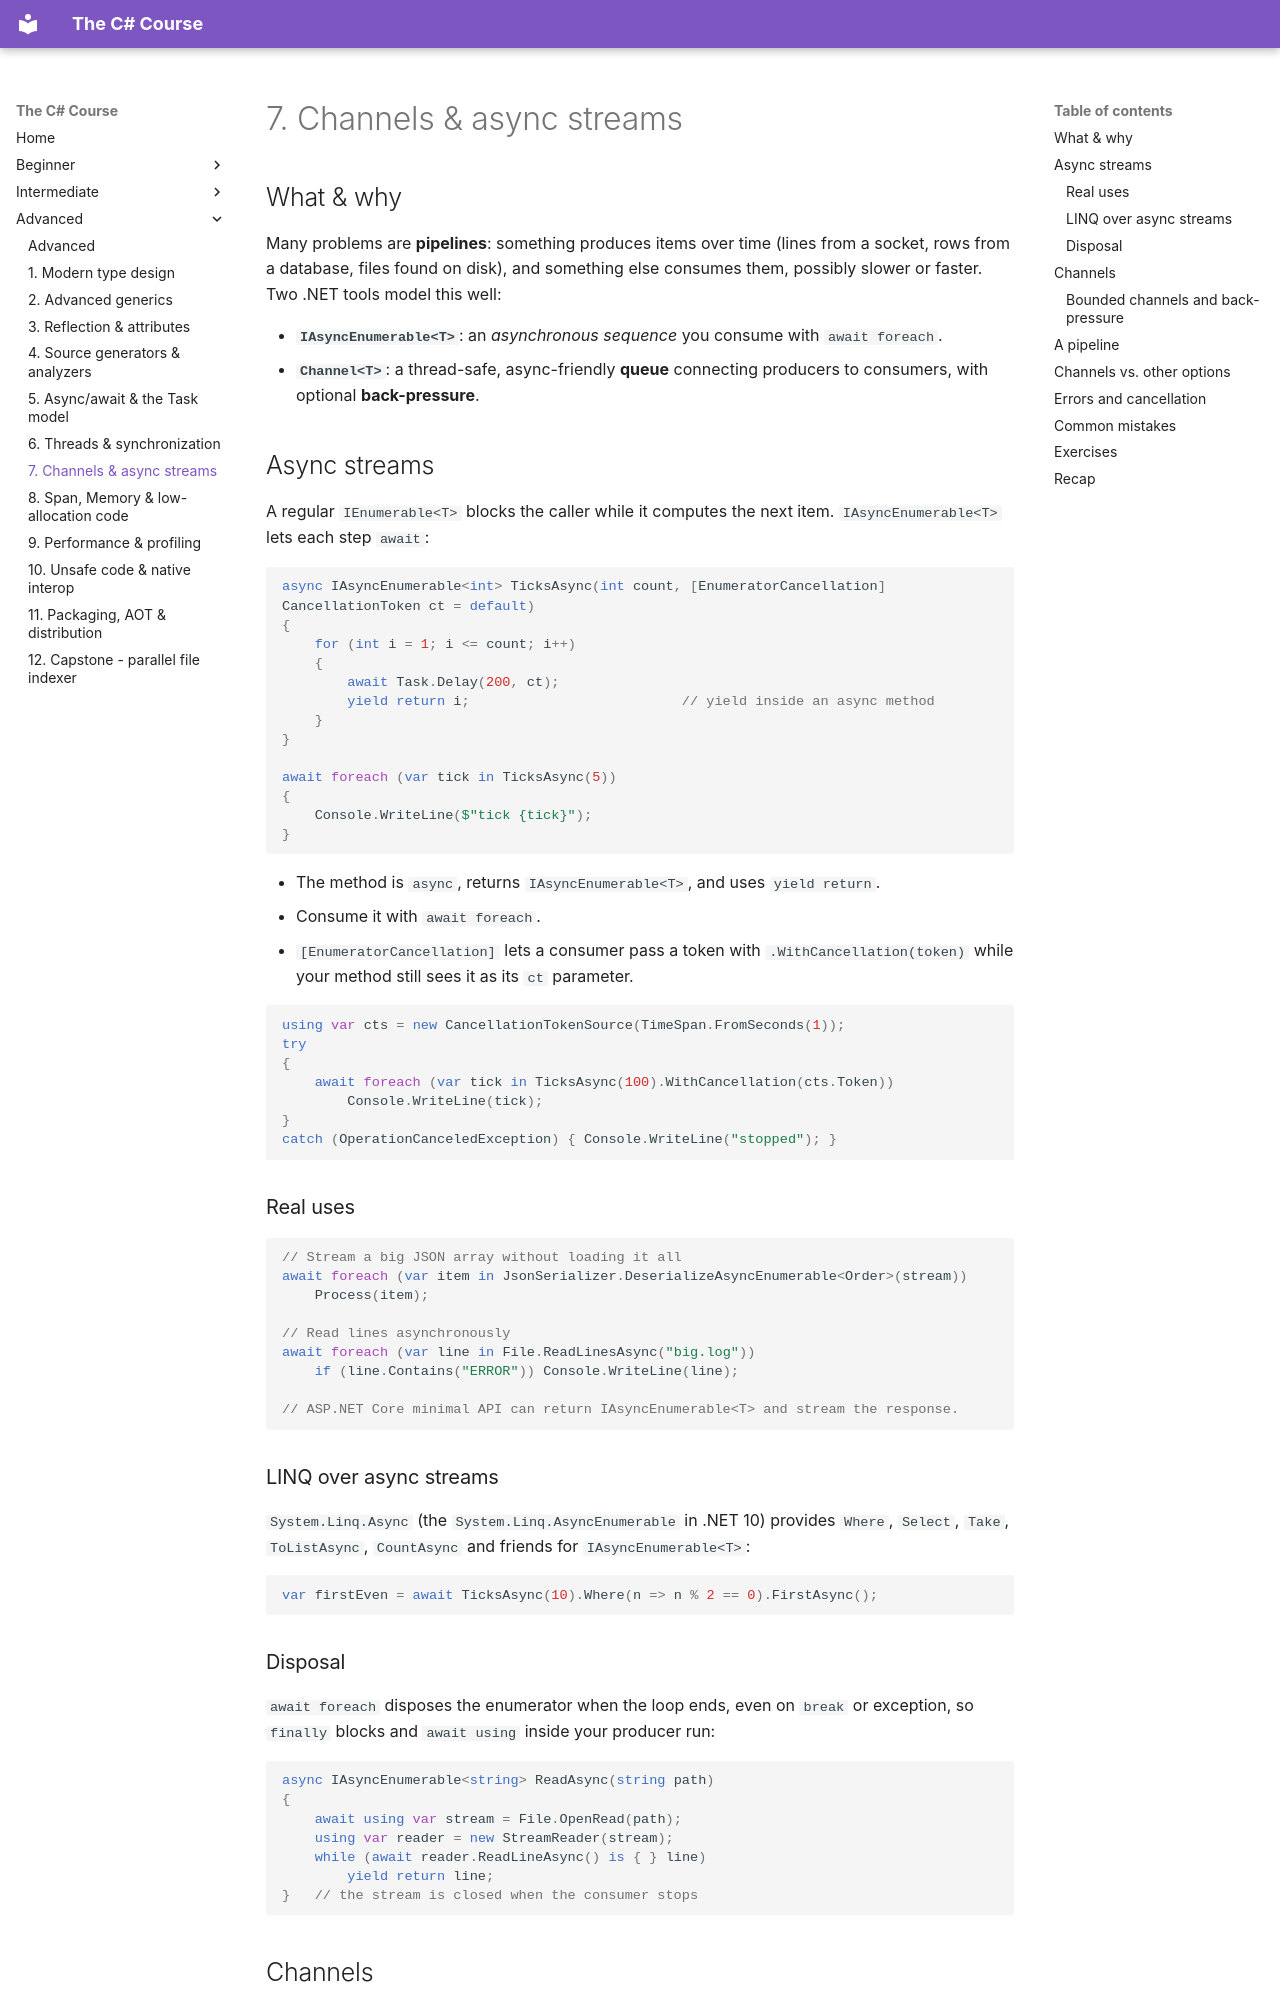

repository: HunterGHall/csharp-course · page: advanced/07-channels-and-async-streams/index.html · generator: mkdocs

# 7. Channels & async streams

## What & why

Many problems are **pipelines**: something produces items over time (lines from a socket, rows from a database, files found on disk), and something else consumes them, possibly slower or faster. Two .NET tools model this well:

- **`IAsyncEnumerable<T>`**: an *asynchronous sequence* you consume with `await foreach`.
- **`Channel<T>`**: a thread-safe, async-friendly **queue** connecting producers to consumers, with optional **back-pressure**.

## Async streams

A regular `IEnumerable<T>` blocks the caller while it computes the next item. `IAsyncEnumerable<T>` lets each step `await`:

```csharp
async IAsyncEnumerable<int> TicksAsync(int count, [EnumeratorCancellation] CancellationToken ct = default)
{
    for (int i = 1; i <= count; i++)
    {
        await Task.Delay(200, ct);
        yield return i;                          // yield inside an async method
    }
}

await foreach (var tick in TicksAsync(5))
{
    Console.WriteLine($"tick {tick}");
}
```

- The method is `async`, returns `IAsyncEnumerable<T>`, and uses `yield return`.
- Consume it with `await foreach`.
- `[EnumeratorCancellation]` lets a consumer pass a token with `.WithCancellation(token)` while your method still sees it as its `ct` parameter.

```csharp
using var cts = new CancellationTokenSource(TimeSpan.FromSeconds(1));
try
{
    await foreach (var tick in TicksAsync(100).WithCancellation(cts.Token))
        Console.WriteLine(tick);
}
catch (OperationCanceledException) { Console.WriteLine("stopped"); }
```

### Real uses

```csharp
// Stream a big JSON array without loading it all
await foreach (var item in JsonSerializer.DeserializeAsyncEnumerable<Order>(stream))
    Process(item);

// Read lines asynchronously
await foreach (var line in File.ReadLinesAsync("big.log"))
    if (line.Contains("ERROR")) Console.WriteLine(line);

// ASP.NET Core minimal API can return IAsyncEnumerable<T> and stream the response.
```

### LINQ over async streams

`System.Linq.Async` (the `System.Linq.AsyncEnumerable` in .NET 10) provides `Where`, `Select`, `Take`, `ToListAsync`, `CountAsync` and friends for `IAsyncEnumerable<T>`:

```csharp
var firstEven = await TicksAsync(10).Where(n => n % 2 == 0).FirstAsync();
```

### Disposal

`await foreach` disposes the enumerator when the loop ends, even on `break` or exception, so `finally` blocks and `await using` inside your producer run:

```csharp
async IAsyncEnumerable<string> ReadAsync(string path)
{
    await using var stream = File.OpenRead(path);
    using var reader = new StreamReader(stream);
    while (await reader.ReadLineAsync() is { } line)
        yield return line;
}   // the stream is closed when the consumer stops
```
